Run: headless pygame with SDL's dummy video driver; simulated clock (each Clock.tick advances the game by its frame time, no real sleeping); random seed 0; keys injected as events and as key.get_pressed() state; no mouse input.
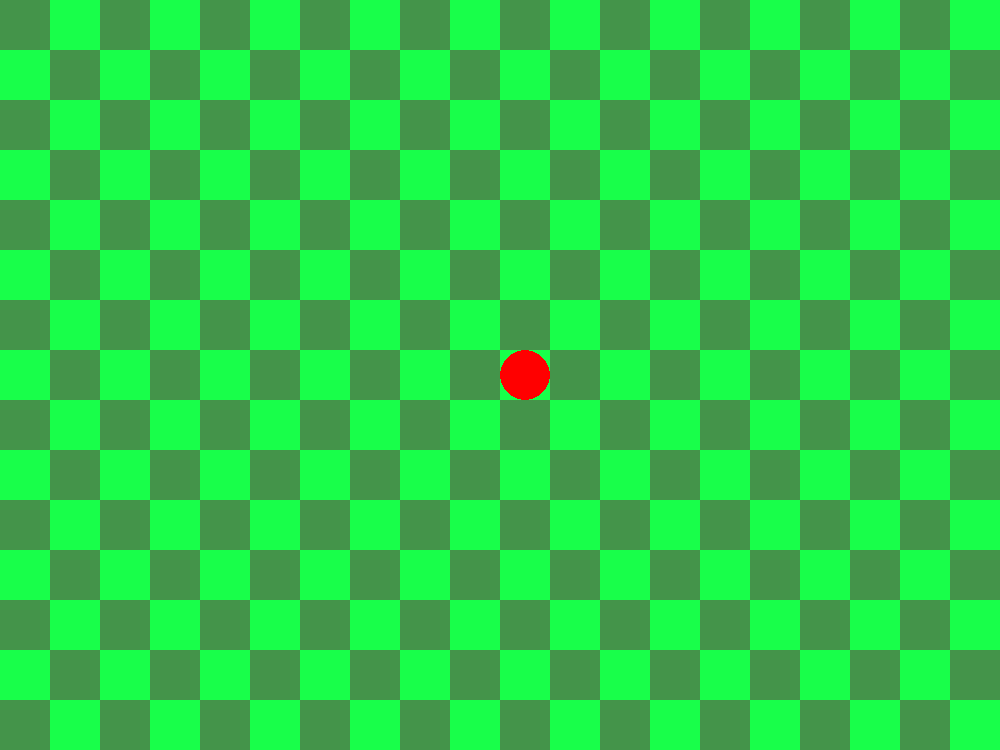
Frame 1 of 4 · flips 1–60 · no input
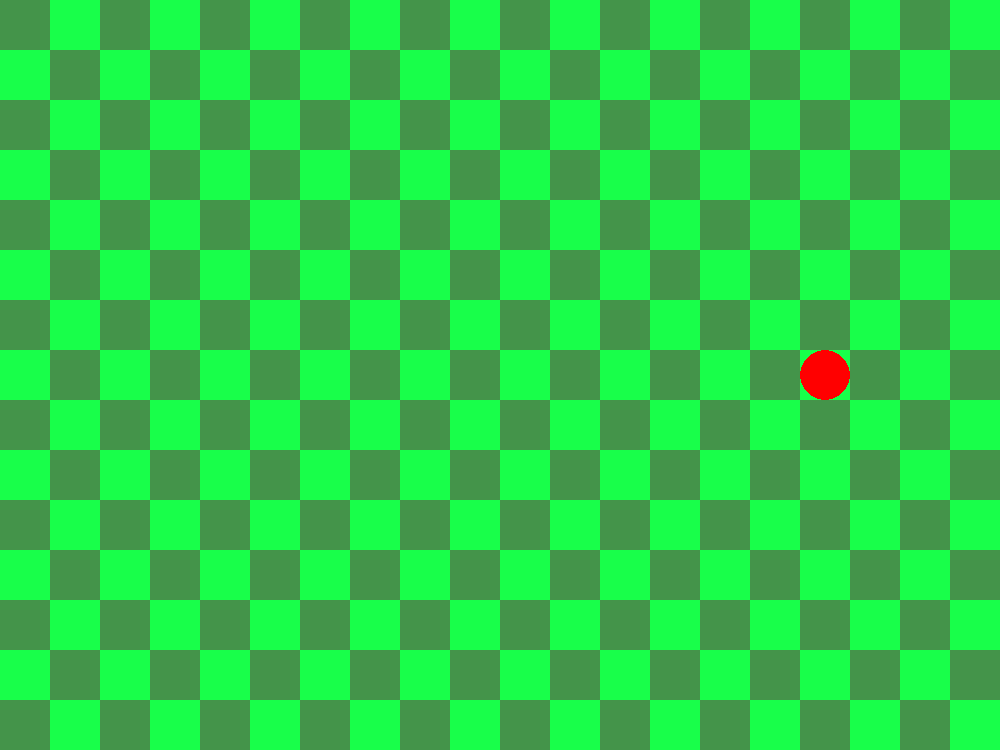
Frame 2 of 4 · flips 61–180 · tapped SPACE, RETURN · held RIGHT (→), D
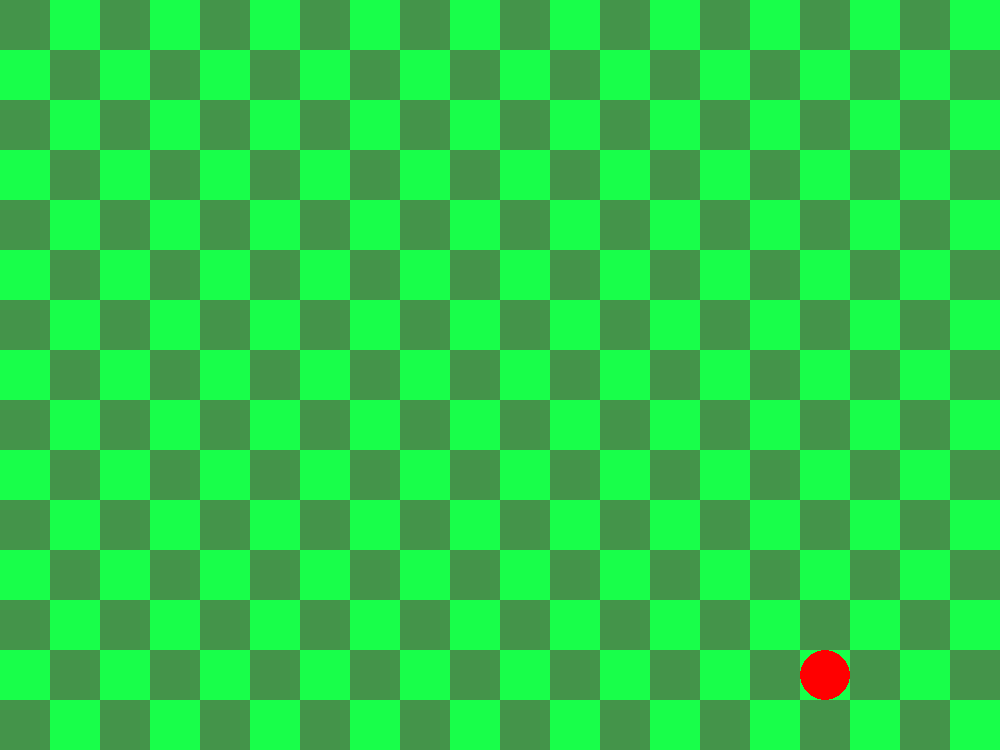
Frame 3 of 4 · flips 181–300 · held DOWN (↓), S
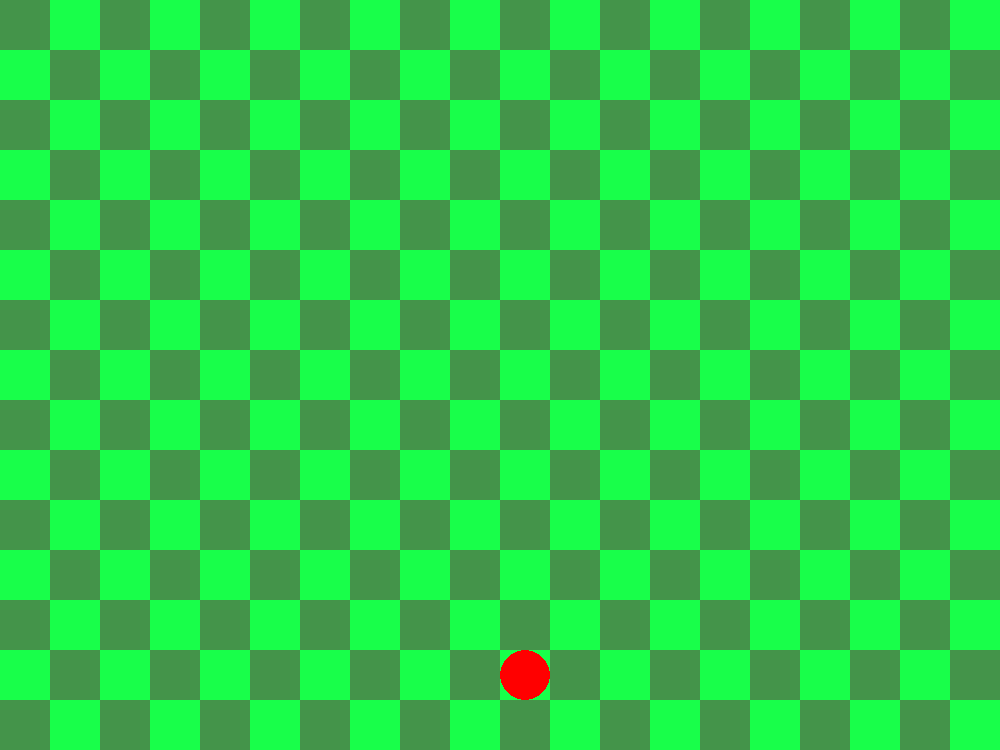
Frame 4 of 4 · flips 301–420 · held LEFT (←), A, UP (↑), W

The pygame program that drew these frames:

import time

import pygame

pygame.init()
size_block = 50
WIDTH = size_block * 20
HEIGHT = size_block * 15
screen = pygame.display.set_mode((WIDTH, HEIGHT))
pygame.display.set_caption("Змейка")
clock = pygame.time.Clock()
DARK_GREEN = (68, 148, 74)
LIGHT_GREEN = (24, 255, 74)


def draw_field():
    for i in range(20):
        for j in range(15):
            if (i + j) % 2 == 0:
                pygame.draw.rect(screen, DARK_GREEN, (i * size_block, j * size_block, size_block, size_block))
            else:
                pygame.draw.rect(screen, LIGHT_GREEN, (i * size_block, j * size_block, size_block, size_block))
    pygame.display.update()


x = int(WIDTH / 2) + size_block / 2
y = int(HEIGHT / 2)
speed = 5

running = True
while running:
    for event in pygame.event.get():
        if event.type == pygame.QUIT:
            running = False
            pygame.quit()

    keys = pygame.key.get_pressed()

    if keys[pygame.K_LEFT]:
        x -= speed
    elif keys[pygame.K_RIGHT]:
        x += speed
    elif keys[pygame.K_UP]:
        y -= speed
    elif keys[pygame.K_DOWN]:
        y += speed

    draw_field()
    pygame.draw.circle(screen, (255, 0, 0), (x, y), 25)
    pygame.display.update()
    clock.tick(30)
print("Конец игры")
